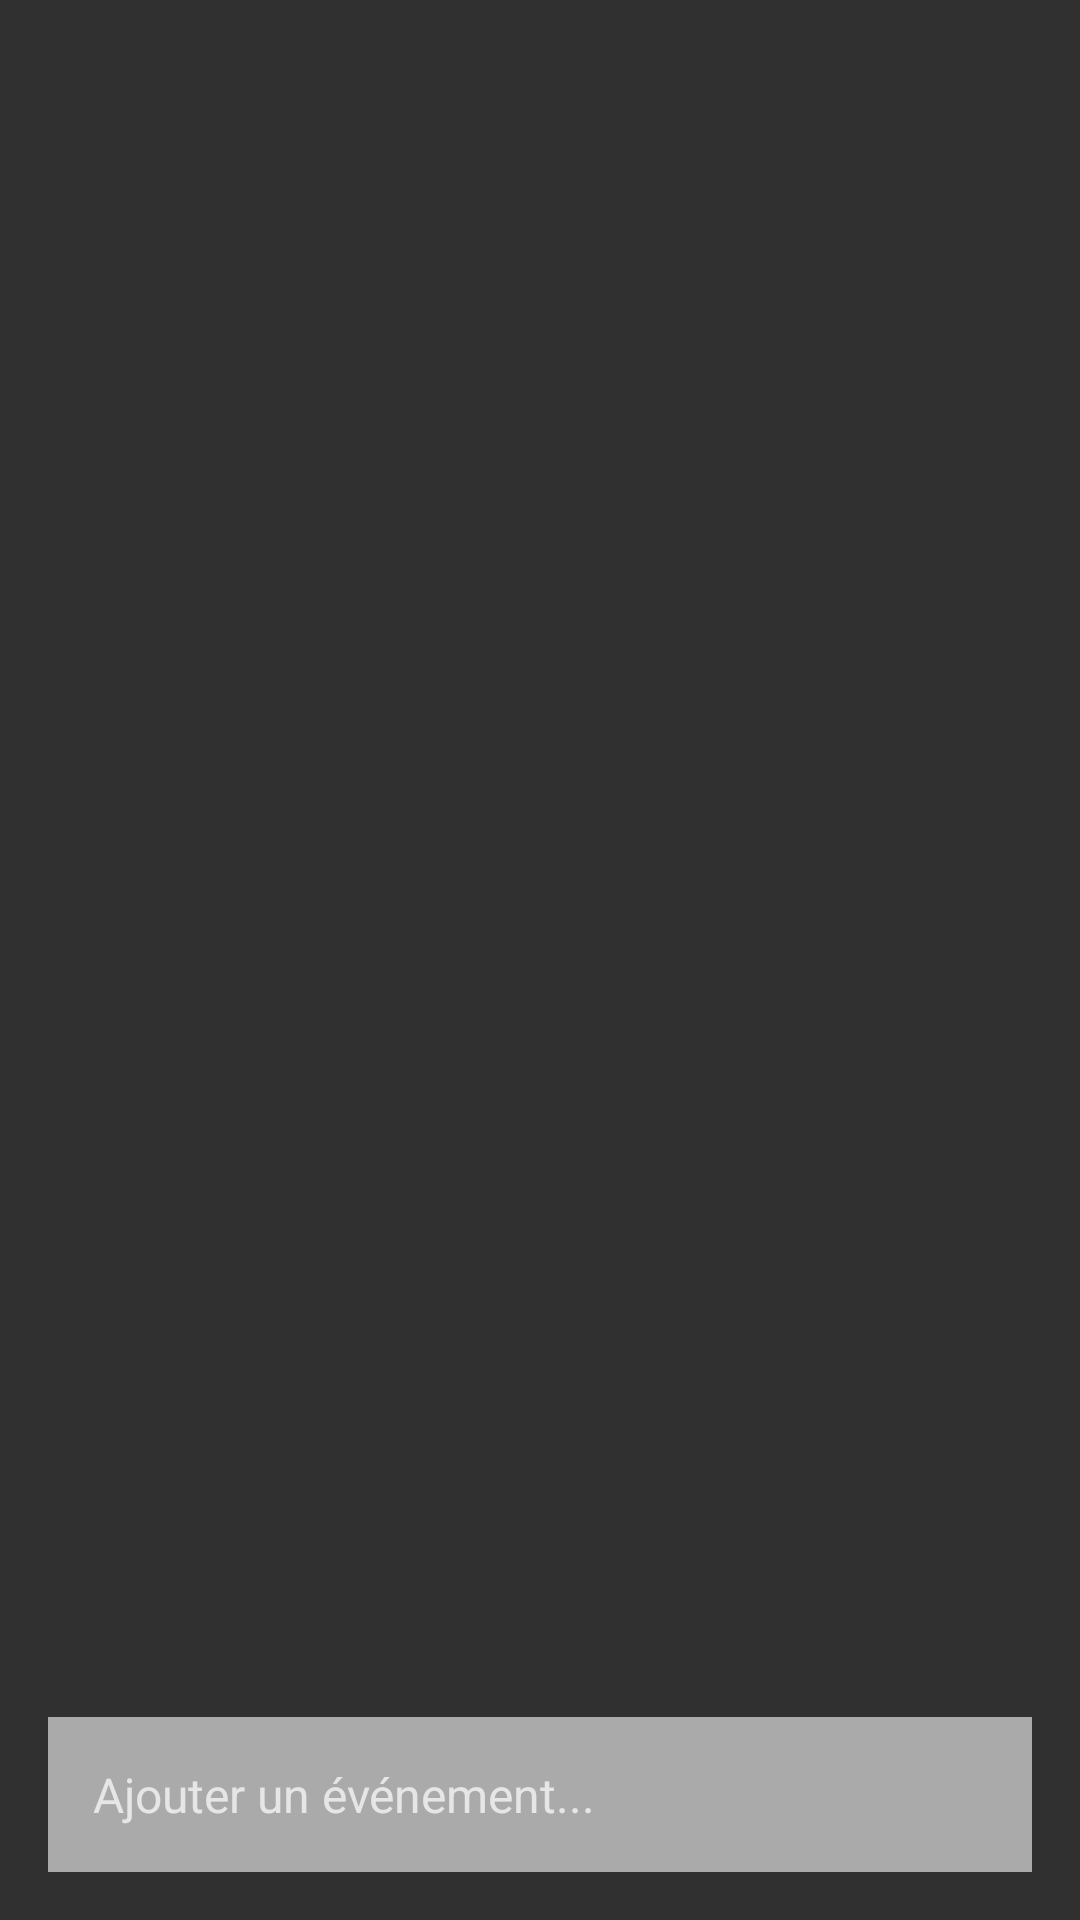

Produce the Android XML layout that renders to this screen, including the resource entries it uses.
<!-- AndroidManifest.xml: application theme Theme.Design.NoActionBar -->
<!-- res/layout/activity_main.xml -->
<?xml version="1.0" encoding="utf-8"?>
<LinearLayout xmlns:android="http://schemas.android.com/apk/res/android"
    android:layout_width="match_parent"
    android:layout_height="match_parent"
    android:orientation="vertical"
    android:padding="16dp"
    >

    <TextView
        android:id="@+id/monthTextView"
        android:layout_width="match_parent"
        android:layout_height="wrap_content"
        android:textSize="24sp"
        android:gravity="center"
        android:padding="8dp" />

    <androidx.viewpager2.widget.ViewPager2
        android:id="@+id/viewPager"
        android:layout_width="match_parent"
        android:layout_height="0dp"
        android:layout_weight="1" />

    <EditText
        android:id="@+id/eventEditText"
        android:layout_width="match_parent"
        android:layout_height="wrap_content"
        android:hint="Ajouter un événement..."
        android:padding="15dp"
        android:background="@android:color/darker_gray"
        android:textColor="@android:color/white"
        android:textSize="16sp" />

</LinearLayout>
<!-- resources referenced by this layout -->
<resources>

</resources>
